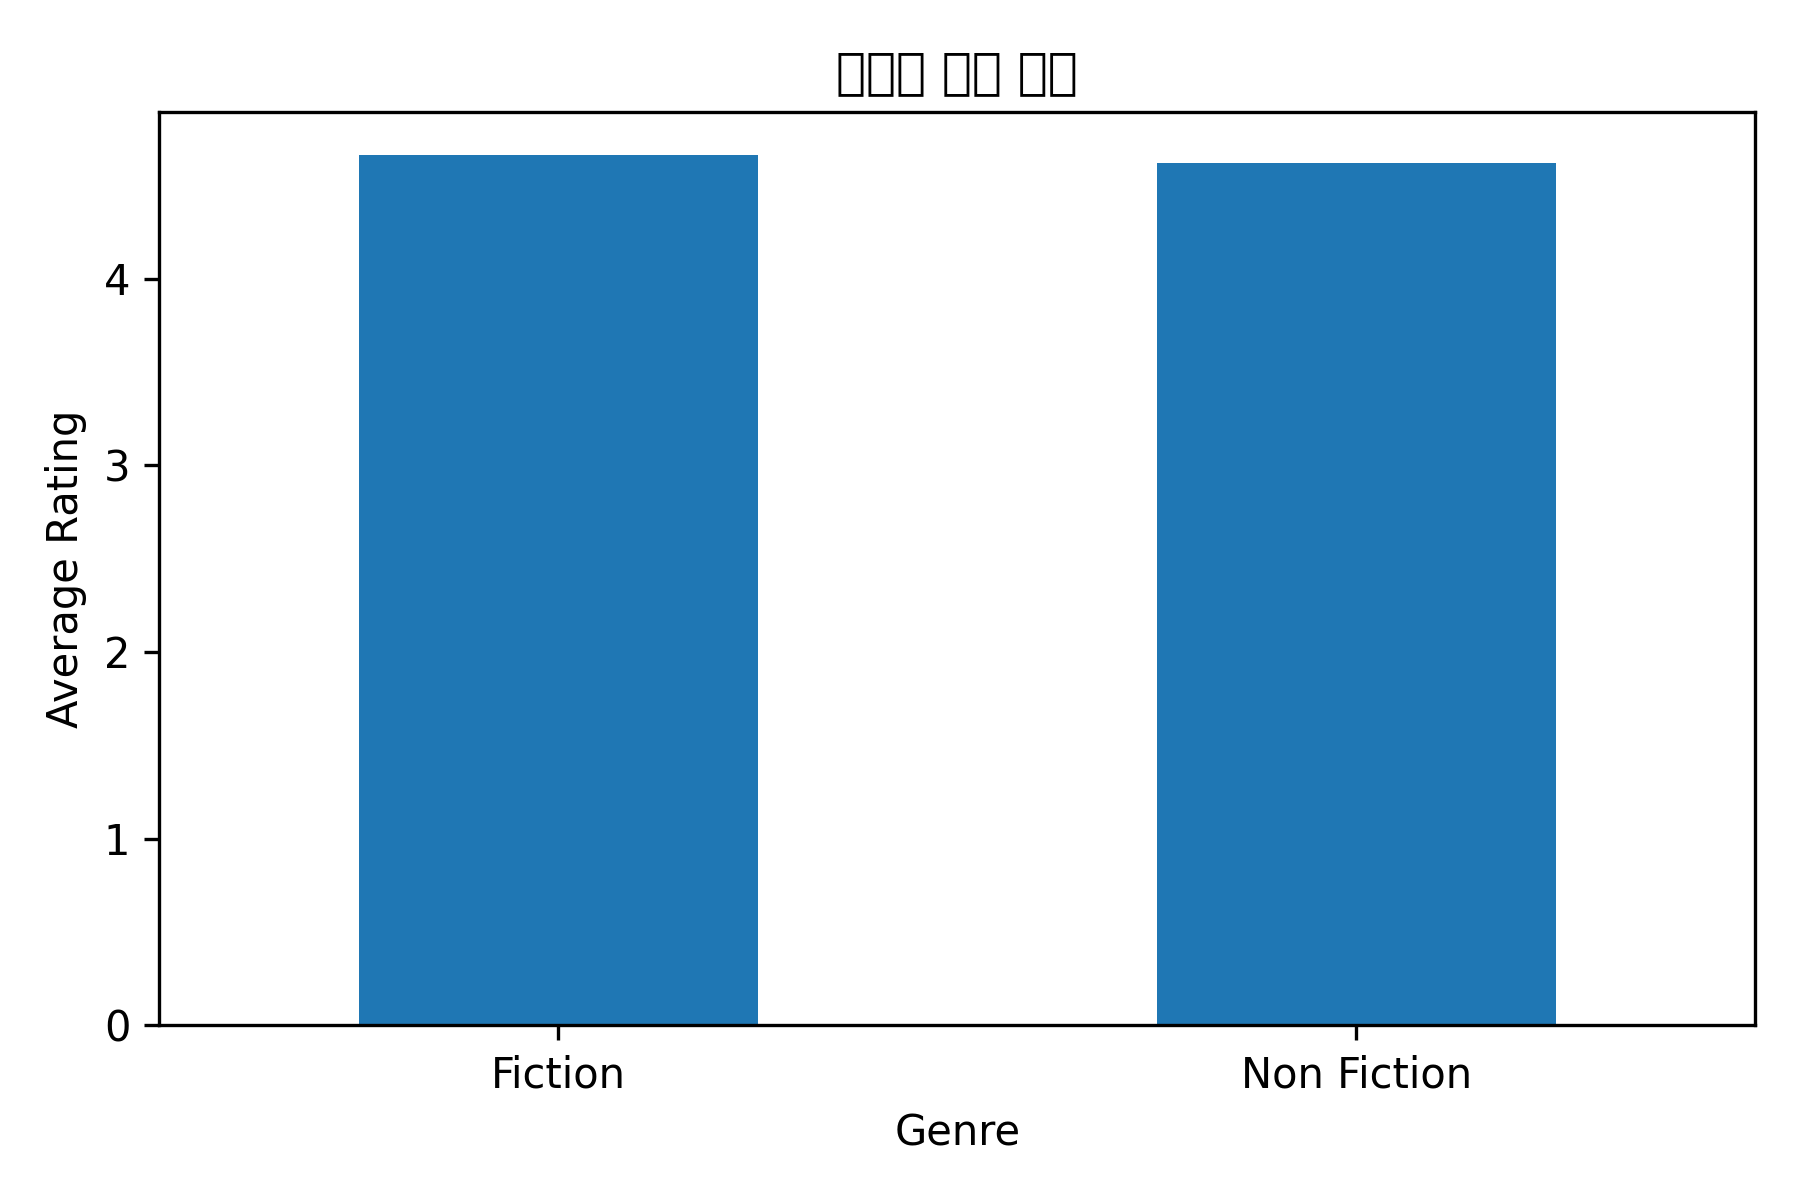

Source data for this figure (header and first rows):
genre, amazon_rating
Fiction, 4.66
Non Fiction, 4.62
